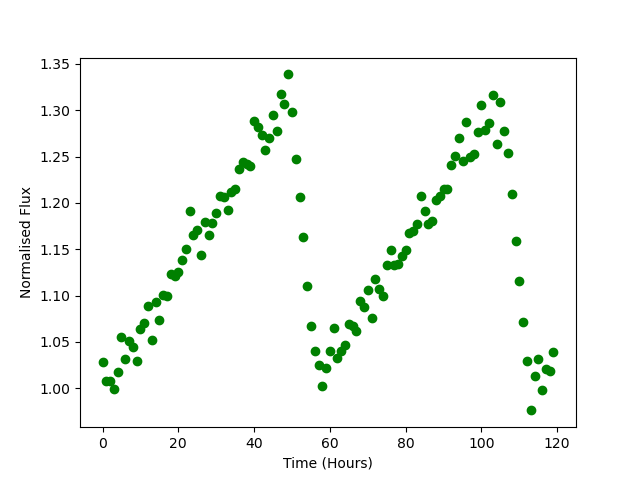

The file beside this chart, header and first rows:
Time, Flux
0.0, 1.029
1.0, 1.008
2.0, 1.008
3.0, 0.9995
4.0, 1.018
5.0, 1.056
6.0, 1.031
7.0, 1.051
8.0, 1.044
9.0, 1.029
10.0, 1.064
11.0, 1.071
12.0, 1.089
13.0, 1.052
14.0, 1.093
15.0, 1.074
16.0, 1.101
17.0, 1.1
18.0, 1.123
19.0, 1.121
20.0, 1.126
21.0, 1.138
22.0, 1.151
23.0, 1.191
24.0, 1.166
25.0, 1.171
26.0, 1.144
27.0, 1.179
28.0, 1.165
29.0, 1.178
30.0, 1.189
31.0, 1.207
32.0, 1.206
33.0, 1.193
34.0, 1.212
35.0, 1.215
36.0, 1.237
37.0, 1.245
38.0, 1.242
39.0, 1.24
40.0, 1.288
41.0, 1.282
42.0, 1.274
43.0, 1.257
44.0, 1.27
45.0, 1.294
46.0, 1.277
47.0, 1.318
48.0, 1.307
49.0, 1.339
50.0, 1.298
51.0, 1.247
52.0, 1.207
53.0, 1.163
54.0, 1.111
55.0, 1.067
56.0, 1.04
57.0, 1.025
58.0, 1.003
59.0, 1.022
... 60 more rows
